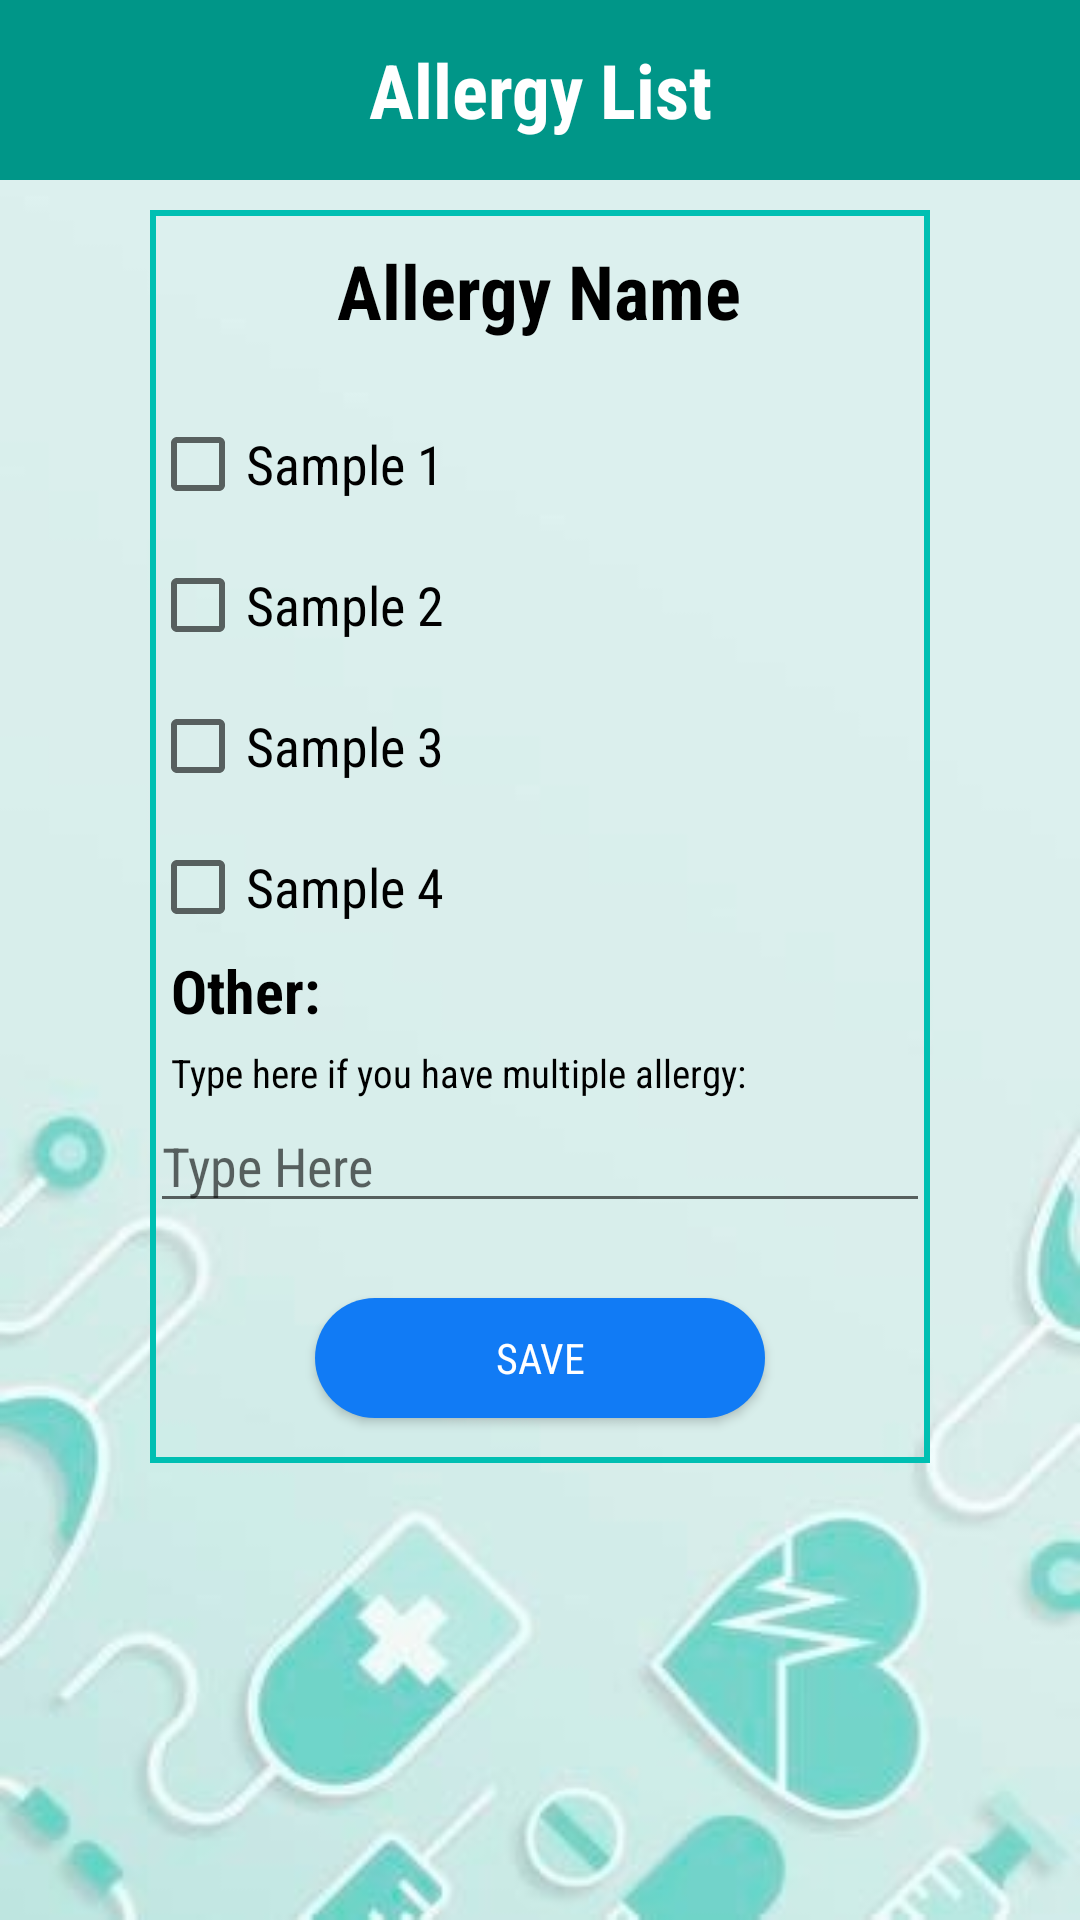

Android layout source for this screen:
<!-- AndroidManifest.xml: application theme Theme.BAKUNAPP -->
<!-- res/layout/allergyex.xml -->
<?xml version="1.0" encoding="utf-8"?>
<LinearLayout xmlns:android="http://schemas.android.com/apk/res/android"
    android:layout_width="match_parent"
    android:layout_height="match_parent"
    android:orientation="vertical"
    android:background="@drawable/medlogo2"
    >

    <TextView
        android:fontFamily="sans-serif-condensed"
        android:layout_width="match_parent"
        android:layout_height="60dp"
        android:text="Allergy List"
        android:textSize="25dp"
        android:gravity="center"
        android:textStyle="bold"
        android:background="#009688"
        android:textColor="@color/white"/>
    <ScrollView
        android:layout_width="match_parent"
        android:layout_height="match_parent"
        android:layout_marginLeft="25dp"
        android:layout_marginRight="25dp"
        android:layout_marginTop="5dp"
        android:layout_marginBottom="130dp"
        android:orientation="vertical">

        <LinearLayout
            android:id="@+id/linearLayout"
            android:background="@drawable/stroke_bg"
            android:layout_width="match_parent"
            android:layout_height="match_parent"
            android:layout_marginLeft="25dp"
            android:layout_marginRight="25dp"
            android:layout_marginTop="5dp"
            android:layout_marginBottom="130dp"
            android:orientation="vertical">

            <TextView
                android:fontFamily="sans-serif-condensed"
                android:id="@+id/aname"
                android:layout_width="wrap_content"
                android:layout_height="wrap_content"
                android:textStyle="bold"
                android:text="Allergy Name"
                android:textSize="25dp"
                android:textColor="#000"
                android:layout_gravity="center"
                android:layout_marginTop="10dp"
                android:layout_marginBottom="10dp"/>


            <androidx.appcompat.widget.AppCompatCheckBox
                android:fontFamily="sans-serif-condensed"
                android:id="@+id/list1"
                android:layout_width="match_parent"
                android:layout_height="wrap_content"
                android:layout_marginTop="15dp"
                android:textSize="18dp"
                android:text="Sample 1"
                android:checked="false"/>

            <androidx.appcompat.widget.AppCompatCheckBox
                android:fontFamily="sans-serif-condensed"
                android:id="@+id/list2"
                android:layout_width="match_parent"
                android:layout_height="wrap_content"
                android:layout_marginTop="15dp"
                android:textSize="18dp"
                android:text="Sample 2"
                android:checked="false"/>

            <androidx.appcompat.widget.AppCompatCheckBox
                android:fontFamily="sans-serif-condensed"
                android:id="@+id/list3"
                android:layout_width="match_parent"
                android:layout_height="wrap_content"
                android:layout_marginTop="15dp"
                android:textSize="18dp"
                android:text="Sample 3"
                android:checked="false"/>

            <androidx.appcompat.widget.AppCompatCheckBox
                android:fontFamily="sans-serif-condensed"
                android:id="@+id/list4"
                android:layout_width="match_parent"
                android:layout_height="wrap_content"
                android:layout_marginTop="15dp"
                android:textSize="18dp"
                android:text="Sample 4"
                android:checked="false"/>

            <TextView
                android:fontFamily="sans-serif-condensed"
                android:id="@+id/other"
                android:layout_width="wrap_content"
                android:layout_height="wrap_content"
                android:layout_marginLeft="7dp"
                android:text="Other:"
                android:layout_marginTop="5dp"
                android:textColor="#000"
                android:textSize="20dp"
                android:textStyle="bold"
                />

            <TextView
                android:fontFamily="sans-serif-condensed"
                android:id="@+id/other"
                android:layout_width="wrap_content"
                android:layout_height="wrap_content"
                android:layout_marginLeft="7dp"
                android:text="Type here if you have multiple allergy:"
                android:layout_marginTop="5dp"
                android:textColor="#000"
                android:textSize="13dp"
                />

            <EditText
                android:fontFamily="sans-serif-condensed"
                android:id="@+id/otherlist"
                android:layout_width="match_parent"
                android:layout_height="wrap_content"
                android:hint="Type Here"
                android:layout_marginBottom="20dp"/>

            <Button
                android:fontFamily="sans-serif-condensed"
                android:id="@+id/listbtn"
                android:layout_width="150dp"
                android:layout_height="40dp"
                android:text="Save"
                android:textColor="@color/white"
                android:background="@drawable/btn_res"
                android:layout_marginTop="5dp"
                android:layout_gravity="center"
                android:layout_marginBottom="15dp"/>


        </LinearLayout>
    </ScrollView>


</LinearLayout>
<!-- resources referenced by this layout -->
<resources>
  <!-- drawable btn_res (drawable) -->
  <?xml version="1.0" encoding="utf-8"?>
  <shape xmlns:android="http://schemas.android.com/apk/res/android">
      <solid android:color="#117bf5"/>
      <corners android:radius="100dp"/>
  </shape>
  <!-- drawable medlogo2: jpg bitmap (drawable, 32681 bytes) -->
  <!-- drawable stroke_bg (drawable) -->
  <?xml version="1.0" encoding="utf-8"?>
  <shape xmlns:android="http://schemas.android.com/apk/res/android">
      android:shape="rectangle">
      <stroke
          android:width="2dp"
          android:color="#00bfb2"/>
  </shape>
  <style name="Theme.BAKUNAPP" parent="Theme.AppCompat.Light.NoActionBar">
          
          <item name="colorPrimary">@color/purple_500</item>
          <item name="colorPrimaryVariant">@color/purple_700</item>
          <item name="colorOnPrimary">@color/white</item>
          
          <item name="colorSecondary">@color/teal_200</item>
          <item name="colorSecondaryVariant">@color/teal_700</item>
          <item name="colorOnSecondary">@color/black</item>
          
          <item name="android:statusBarColor" tools:targetApi="l">?attr/colorPrimaryVariant</item>
          
      </style>
  <!-- not gathered from this repository: default colours our renderer supplied (Android Studio template values) -->
  <color name="purple_500">#FF6200EE</color>
  <color name="purple_700">#FF3700B3</color>
  <color name="teal_200">#FF03DAC5</color>
  <color name="teal_700">#FF018786</color>
  <color name="black">#FF000000</color>
  <color name="white">#FFFFFFFF</color>
</resources>
